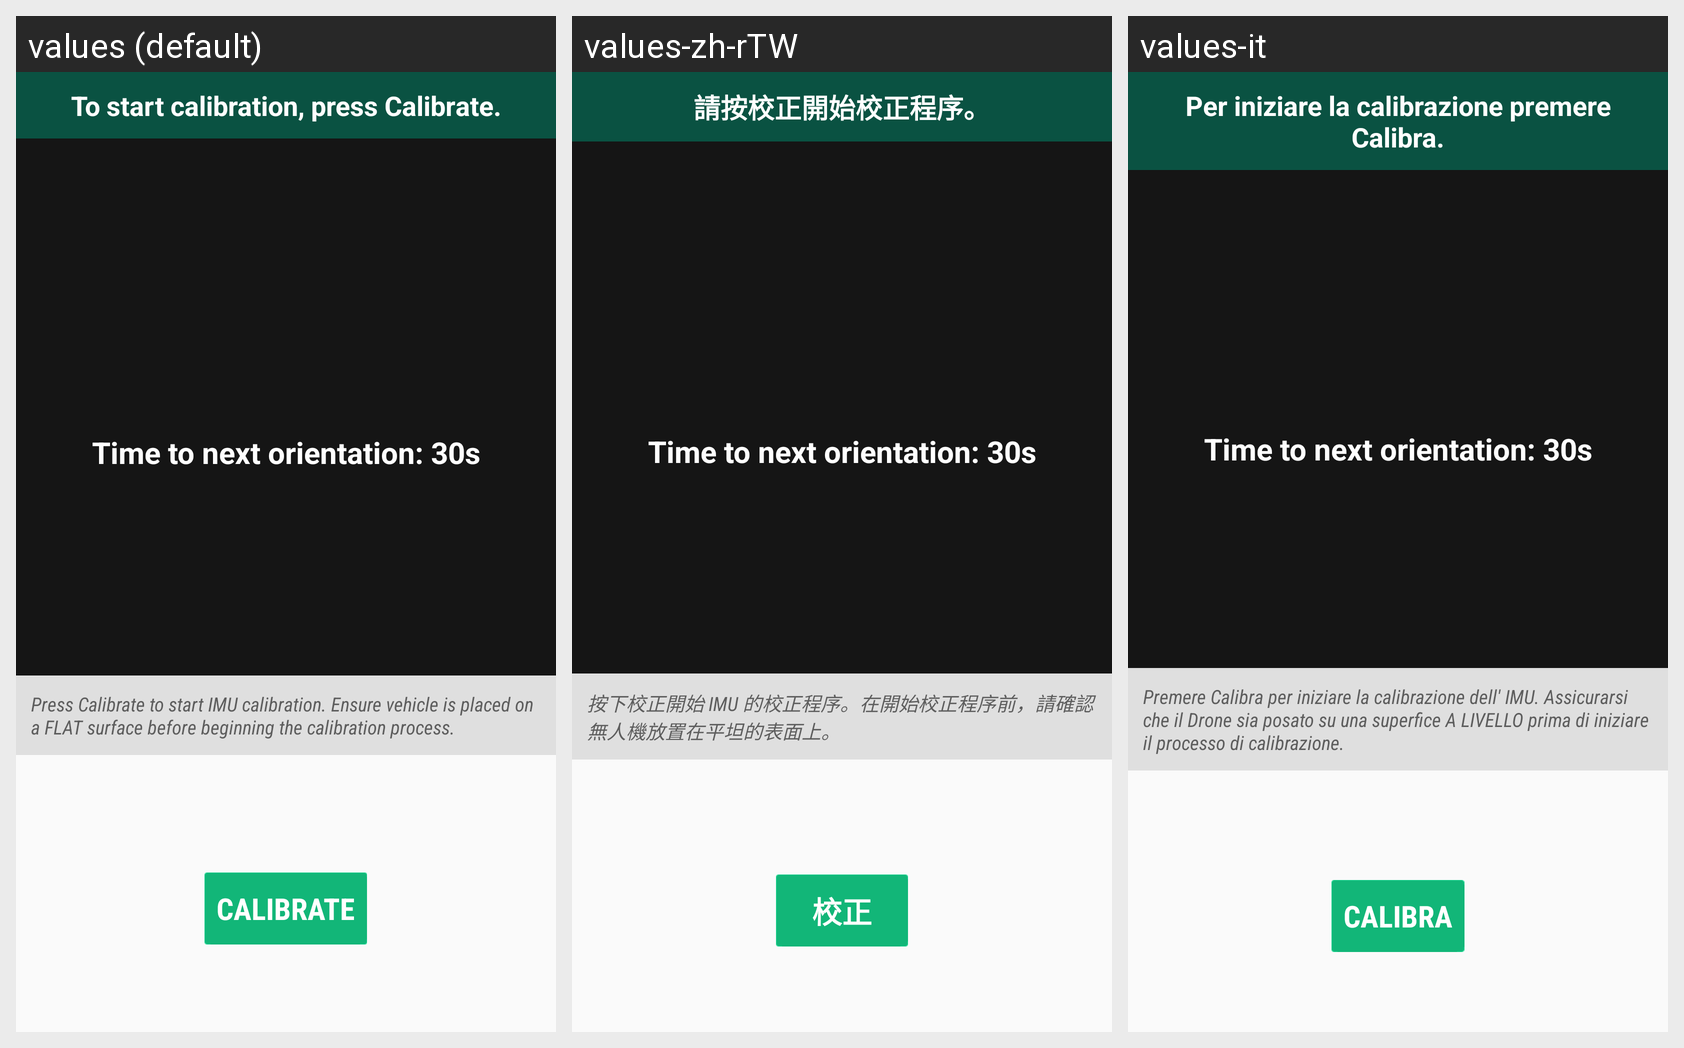

Here is an Android app screen in its default locale and in the app's own translations. Write out the translated-string differences for the strings that appear on this screen.
Android screen res/layout/fragment_setup_imu_main.xml rendered under 3 locales, left to right: values (default), values-zh-rTW, values-it. Device: Nexus 5 (rendered at 1080×1920; each locale shown at half size, 540×960, under a caption strip naming it); theme CustomActionBarTheme.
Other locales in the repository, not shown: values-de, values-es, values-fr, values-pt-rBR, values-ru, values-zh-rCN.
Strings drawn on this screen, with the default value and each locale's value (text and hints the layout hard-codes, and strings that could not be matched under every locale, appear in the picture but are not listed):

setup_imu_step
  values: To start calibration, press Calibrate.
  values-zh-rTW: 請按校正開始校正程序。
  values-it: Per iniziare la calibrazione premere Calibra.

setup_imu_start
  values: Press Calibrate to start IMU calibration. Ensure vehicle is placed on a FLAT surface before beginning the calibration process.
  values-zh-rTW: 按下校正開始 IMU 的校正程序。在開始校正程序前，請確認無人機放置在平坦的表面上。
  values-it: Premere Calibra per iniziare la calibrazione dell' IMU. Assicurarsi che il Drone sia posato su una superfice A LIVELLO prima di iniziare il processo di calibrazione.

button_setup_calibrate
  values: Calibrate
  values-zh-rTW: 校正
  values-it: Calibra
